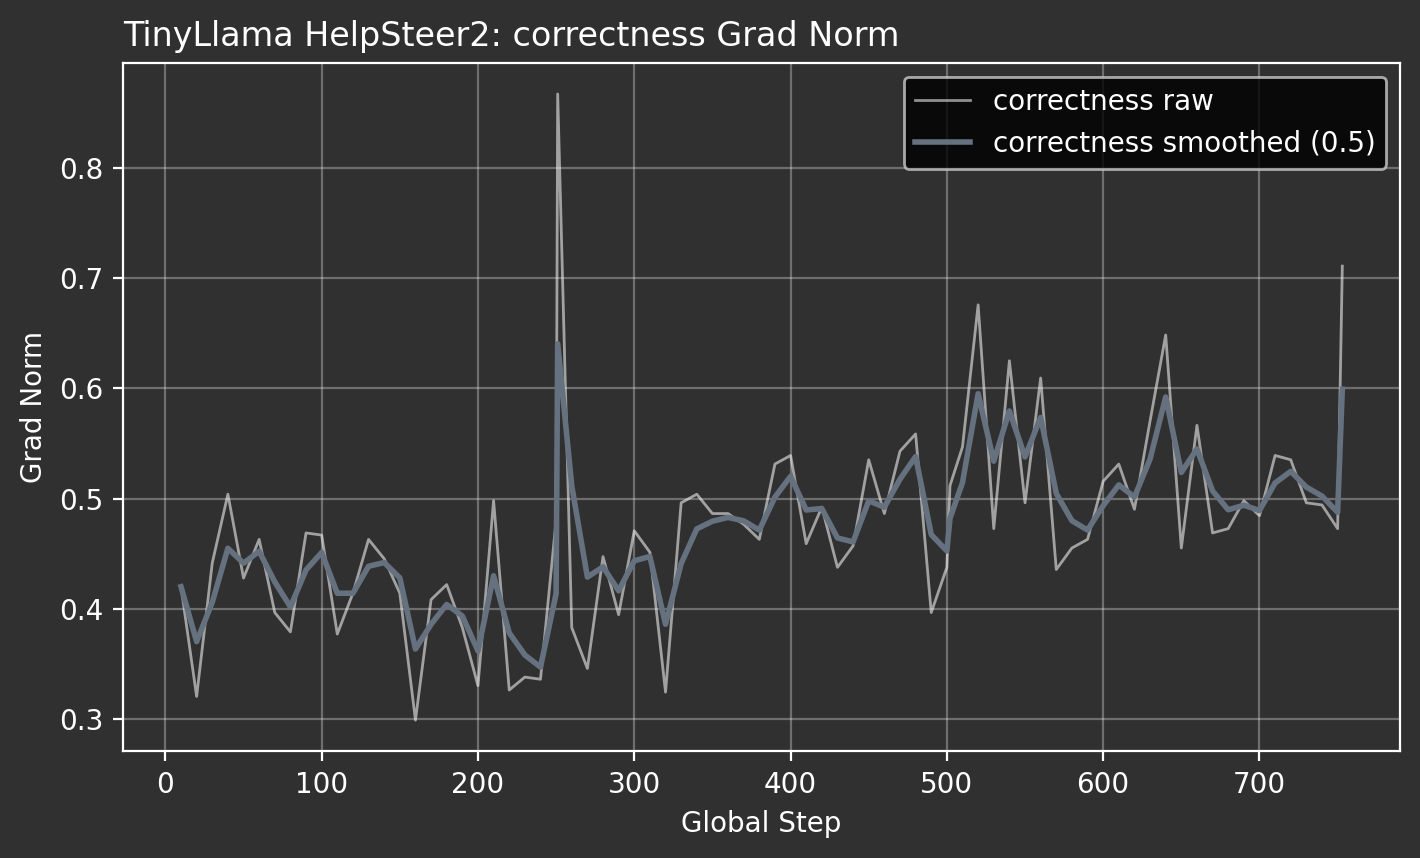

Values plotted in this chart, from the file beside it:
attribute, global_step, grad_norm
correctness, 10, 0.4199
correctness, 20, 0.3203
correctness, 30, 0.4414
correctness, 40, 0.5039
correctness, 50, 0.4277
correctness, 60, 0.4629
correctness, 70, 0.3965
correctness, 80, 0.3789
correctness, 90, 0.4688
correctness, 100, 0.4668
correctness, 110, 0.377
correctness, 120, 0.4141
correctness, 130, 0.4629
correctness, 140, 0.4453
correctness, 150, 0.4141
correctness, 160, 0.2988
correctness, 170, 0.4082
correctness, 180, 0.4219
correctness, 190, 0.3828
correctness, 200, 0.3301
correctness, 210, 0.498
correctness, 220, 0.3262
correctness, 230, 0.3379
correctness, 240, 0.3359
correctness, 250, 0.4805
correctness, 251, 0.8672
correctness, 260, 0.3828
correctness, 270, 0.3457
correctness, 280, 0.4473
correctness, 290, 0.3945
correctness, 300, 0.4707
correctness, 310, 0.4512
correctness, 320, 0.3242
correctness, 330, 0.4961
correctness, 340, 0.5039
correctness, 350, 0.4863
correctness, 360, 0.4863
correctness, 370, 0.4766
correctness, 380, 0.4629
correctness, 390, 0.5312
correctness, 400, 0.5391
correctness, 410, 0.459
correctness, 420, 0.4922
correctness, 430, 0.4375
correctness, 440, 0.457
correctness, 450, 0.5352
correctness, 460, 0.4863
correctness, 470, 0.543
correctness, 480, 0.5586
correctness, 490, 0.3965
correctness, 500, 0.4375
correctness, 502, 0.5117
correctness, 510, 0.5469
correctness, 520, 0.6758
correctness, 530, 0.4727
correctness, 540, 0.625
correctness, 550, 0.4961
correctness, 560, 0.6094
correctness, 570, 0.4355
correctness, 580, 0.4551
... 18 more rows
